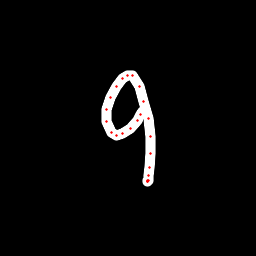

Source data for this figure (header and first rows):
x, y, hover, eod
142.3, 111.9, 0.0, 0.0
140.5, 114.7, 0.0, 0.0
137.5, 120.7, 0.0, 0.0
130.6, 128.7, 0.0, 0.0
122.3, 134, 0.0, 0.0
116.9, 135.7, 0.0, 0.0
111.9, 132.6, 0.0, 0.0
106.5, 121.9, 0.0, 0.0
106.1, 110, 0.0, 0.0
111, 97.62, 0.0, 0.0
116.4, 86.67, 0.0, 0.0
122.5, 78.73, 0.0, 0.0
127.8, 75.26, 0.0, 0.0
132.3, 75.91, 0.0, 0.0
139.4, 86.56, 0.0, 0.0
144, 101.2, 0.0, 0.0
148.2, 118, 0.0, 0.0
150.6, 136.7, 0.0, 0.0
150.6, 153.4, 0.0, 0.0
149.7, 167.1, 0.0, 0.0
148.6, 175.8, 0.0, 0.0
148.7, 180.1, 0.0, 0.0
148, 181.3, 0.0, 0.0
147.8, 181.4, 0.0, 0.0
147.6, 180.6, 0.0, 1.0
